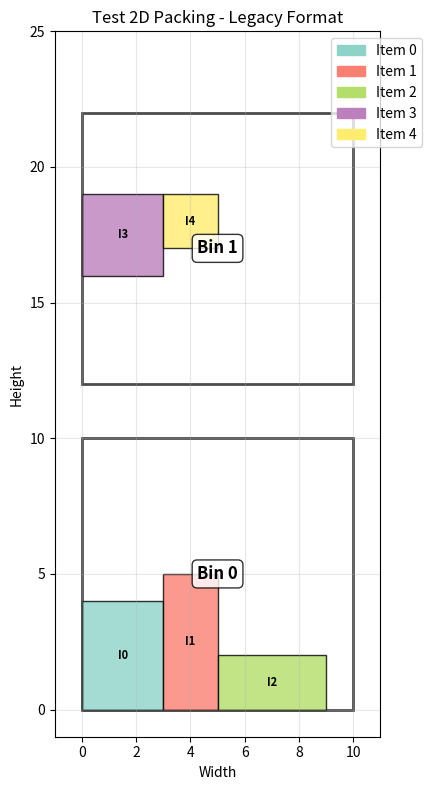

The matplotlib source for this figure:
import matplotlib.pyplot as plt
import matplotlib.patches as mpatches
import numpy as np
from typing import Dict, List, Tuple, Optional
import random
import itertools
from dataclasses import dataclass


@dataclass
class Box:
    id: int
    width: int
    height: int
    depth: int
    can_rotate: bool = True

    def get_orientations(self) -> List[Tuple[int, int, int]]:
        dims = [self.width, self.height, self.depth]
        if not self.can_rotate:
            return [tuple(dims)]
        orientations = list(set(itertools.permutations(dims, 3)))
        return orientations


@dataclass
class PlacedBox:
    box: Box
    x: int
    y: int
    z: int
    w: int
    h: int
    d: int


class Bin:
    """Represents a bin with placed items"""

    def __init__(self, width: int, height: int, depth: int = 1):
        self.width = width
        self.height = height
        self.depth = depth
        self.placed_items = []  # List of (x, y, z, w, h, d, item_id)
        self.placed_boxes: List[PlacedBox] = []  # For solver compatibility

    def can_place_item(self, x: int, y: int, z: int, w: int, h: int, d: int) -> bool:
        """Check if an item can be placed at the given position"""
        # Check boundaries
        if x + w > self.width or y + h > self.height or z + d > self.depth:
            return False

        # Check overlap with existing items
        for px, py, pz, pw, ph, pd, _ in self.placed_items:
            if not (x + w <= px or x >= px + pw or
                    y + h <= py or y >= py + ph or
                    z + d <= pz or z >= pz + pd):
                return False

        return True

    def place_item(self, x: int, y: int, z: int, w: int, h: int, d: int, item_id: int) -> bool:
        """Place an item in the bin"""
        if self.can_place_item(x, y, z, w, h, d):
            self.placed_items.append((x, y, z, w, h, d, item_id))
            return True
        return False

    def get_utilization(self) -> float:
        """Calculate space utilization"""
        total_volume = self.width * self.height * self.depth
        used_volume = sum(w * h * d for _, _, _, w, h, d, _ in self.placed_items)
        return used_volume / total_volume if total_volume > 0 else 0

    def fits(self, w, h, d, x, y, z) -> bool:
        """Check if a box can be placed at the given position (for solver compatibility)"""
        # Boundary checking
        if x + w > self.width or y + h > self.height or z + d > self.depth:
            return False

        # Overlap checking
        for pb in self.placed_boxes:
            if not (x + w <= pb.x or x >= pb.x + pb.w or
                    y + h <= pb.y or y >= pb.y + pb.h or
                    z + d <= pb.z or z >= pb.z + pb.d):
                return False

        # Gravitational support checking
        if z == 0:
            supported = True  # Placed directly on the ground
        else:
            supported = False
            for pb in self.placed_boxes:
                # Supported from below
                if (pb.x < x + w and pb.x + pb.w > x and
                        pb.y < y + h and pb.y + pb.h > y and
                        pb.z + pb.d == z):
                    supported = True
                    break
            if not supported:
                return False

        return True

    def get_candidate_positions(self) -> List[Tuple[int, int, int]]:
        """Get candidate positions for placing new boxes (for solver compatibility)"""
        positions = []

        sorted_placed_boxes = self.placed_boxes

        for pb in sorted_placed_boxes:
            if pb.z == 0:
                positions.append((pb.x + pb.w, pb.y, pb.z))
                positions.append((pb.x, pb.y + pb.h, pb.z))
                positions.append((pb.x, pb.y, pb.z + pb.d))
            else:
                for potential_support in sorted_placed_boxes:
                    if (potential_support.x < pb.x + pb.w and potential_support.x + potential_support.w > pb.x and
                            potential_support.y < pb.y + pb.h and potential_support.y + potential_support.h > pb.y and
                            potential_support.z + potential_support.d == pb.z):
                        positions.append((pb.x + pb.w, pb.y, pb.z))
                        positions.append((pb.x, pb.y + pb.h, pb.z))
                        positions.append((pb.x, pb.y, pb.z + pb.d))
                        break
        if not positions:
            positions.append((0, 0, 0))
        positions.sort(key=lambda pos: (pos[2], pos[
            0]))  # First sort by ascending z-value; if z-values are equal, then sort by ascending x-value.
        return positions

    def place_box(self, box: Box) -> bool:
        """Try placing the box in all possible rotation orientations (for solver compatibility)"""
        for orientation in box.get_orientations():
            w, h, d = orientation
            for x, y, z in self.get_candidate_positions():
                if self.fits(w, h, d, x, y, z):
                    self.placed_boxes.append(PlacedBox(box, x, y, z, w, h, d))
                    # Also update the placed_items for environment compatibility
                    self.place_item(x, y, z, w, h, d, box.id)
                    return True
        return False


def validate_packing(problem_data: Dict, solution: Dict) -> Tuple[bool, str]:
    """Validate the packing solution"""
    bin_size = problem_data['bin_size']
    items_size = problem_data['items_size']
    can_rotate = problem_data.get('can_rotate', False)
    is_2d = problem_data.get('dimension') == '2D'

    # Check if all items are placed
    placed_items = set()
    bins = []

    for bin_data in solution.get('bins', []):
        # Handle 2D vs 3D bin size
        if is_2d:
            if len(bin_data['bin_size']) != 2:
                return False, f"2D problem expects 2D bin size, got {bin_data['bin_size']}"
            bin_width, bin_height = bin_data['bin_size']
            bin_depth = 1
        else:
            if len(bin_data['bin_size']) != 3:
                return False, f"3D problem expects 3D bin size, got {bin_data['bin_size']}"
            bin_width, bin_height, bin_depth = bin_data['bin_size']

        # Validate bin size matches problem
        if bin_width != bin_size[0] or bin_height != bin_size[1]:
            return False, f"Bin size mismatch: expected {bin_size}, got {bin_data['bin_size']}"
        if not is_2d and len(bin_size) > 2 and bin_depth != bin_size[2]:
            return False, f"Bin depth mismatch: expected {bin_size[2]}, got {bin_depth}"

        bin_obj = Bin(bin_width, bin_height, bin_depth)

        for item_data in bin_data.get('items', []):
            item_id = item_data['item_id']

            # Handle 2D vs 3D position and size
            if is_2d:
                if len(item_data['position']) != 2 or len(item_data['size']) != 2:
                    return False, f"2D problem expects 2D position and size for item {item_id}"
                x, y = item_data['position']
                z = 0  # 2D items are placed at z=0
                w, h = item_data['size']
                d = 1  # 2D items have depth=1
            else:
                if len(item_data['position']) != 3 or len(item_data['size']) != 3:
                    return False, f"3D problem expects 3D position and size for item {item_id}"
                x, y, z = item_data['position']
                w, h, d = item_data['size']

            # Check if item exists in problem
            if item_id >= len(items_size):
                return False, f"Invalid item_id: {item_id}"

            # Check if item already placed
            if item_id in placed_items:
                return False, f"Item {item_id} placed multiple times"

            # Validate item size
            original_size = items_size[item_id]
            if is_2d and len(original_size) == 2:
                # For 2D problems, compare only width and height
                if not can_rotate:
                    # Check if size matches exactly
                    if not (w == original_size[0] and h == original_size[1]):
                        return False, f"Item {item_id} size mismatch: expected {original_size}, got {[w, h]}"
                else:
                    # Check if size is a valid rotation (2D)
                    valid_rotations = [
                        original_size,
                        [original_size[1], original_size[0]]
                    ]
                    if [w, h] not in valid_rotations:
                        return False, f"Item {item_id} invalid rotation: {[w, h]}"
            else:
                # For 3D problems, handle 3D rotations
                if len(original_size) == 2:
                    original_size = original_size + [1]  # Add depth for 2D items in 3D problem

                if not can_rotate:
                    # Check if size matches exactly
                    if not (w == original_size[0] and h == original_size[1] and d == original_size[2]):
                        return False, f"Item {item_id} size mismatch: expected {original_size}, got {[w, h, d]}"
                else:
                    # Check if size is a valid rotation (3D)
                    valid_rotations = [
                        original_size,
                        [original_size[1], original_size[0], original_size[2]],
                        [original_size[0], original_size[2], original_size[1]],
                        [original_size[1], original_size[2], original_size[0]],
                        [original_size[2], original_size[0], original_size[1]],
                        [original_size[2], original_size[1], original_size[0]]
                    ]
                    if [w, h, d] not in valid_rotations:
                        return False, f"Item {item_id} invalid rotation: {[w, h, d]}"

            # Try to place item
            if not bin_obj.place_item(x, y, z, w, h, d, item_id):
                return False, f"Item {item_id} cannot be placed at position ({x}, {y}, {z})"

            placed_items.add(item_id)
        bins.append(bin_obj)

    # Check if all items are placed
    if len(placed_items) != len(items_size):
        return False, f"Not all items placed: {len(placed_items)}/{len(items_size)}"

    return True, "Packing is valid"


class BPPEnv:
    """Bin Packing Problem Environment"""

    def __init__(self, problem_type: str = "2DOFBPP"):
        """
        Initialize BPP Environment
        
        Args:
            problem_type: Type of BPP problem (2DOFBPP, 2DOFBPPR, etc.)
        """
        self.problem_type = problem_type
        self.is_2d = problem_type.startswith('2D')
        self.is_online = 'ON' in problem_type
        self.can_rotate = 'R' in problem_type

    def is_valid(self, problem_data: Dict, solution: Dict) -> bool:
        """
        Check if the given solution is valid
        
        Args:
            problem_data: Problem instance data
            solution: Solution data (Dict format)
            
        Returns:
            True if solution is valid, False otherwise
        """
        is_valid, _ = validate_packing(problem_data, solution)
        print(_)
        return is_valid

    def get_reward(self, problem_data: Dict, solution: Dict) -> float:
        """
        Calculate reward based on number of bins used (negative for minimization)
        
        Args:
            problem_data: Problem instance data
            solution: Solution data (Dict format)
            
        Returns:
            Reward value (negative number of bins used)
        """
        is_valid, message = validate_packing(problem_data, solution)
        if not is_valid:
            return float('-inf')  # Invalid solution gets worst reward

        num_bins = len(solution.get('bins', []))
        return -num_bins  # Negative because we want to minimize bins

    def calculate_utilization(self, problem_data: Dict, solution: Dict) -> float:
        """Calculate average bin utilization"""
        is_valid, _ = validate_packing(problem_data, solution)
        if not is_valid:
            return 0.0

        total_utilization = 0.0
        num_bins = len(solution.get('bins', []))
        is_2d = problem_data.get('dimension') == '2D'

        for bin_data in solution.get('bins', []):
            # Handle 2D vs 3D bin size
            if is_2d and len(bin_data['bin_size']) == 2:
                bin_width, bin_height = bin_data['bin_size']
                bin_depth = 1
            else:
                bin_width, bin_height = bin_data['bin_size'][:2]
                bin_depth = bin_data['bin_size'][2] if len(bin_data['bin_size']) > 2 else 1

            bin_obj = Bin(bin_width, bin_height, bin_depth)

            for item_data in bin_data.get('items', []):
                # Handle 2D vs 3D position and size
                if is_2d and len(item_data['position']) == 2:
                    x, y = item_data['position']
                    z = 0
                    w, h = item_data['size']
                    d = 1
                else:
                    x, y, z = item_data['position'][:3]
                    w, h, d = item_data['size'][:3]

                bin_obj.place_item(x, y, z, w, h, d, item_data['item_id'])

            total_utilization += bin_obj.get_utilization()

        return total_utilization / num_bins if num_bins > 0 else 0.0

    def plot_packing_2d(self, problem_data: Dict, solution: Dict, title: str = "2D Bin Packing"):
        """Plot 2D packing solution"""
        if not self.is_2d:
            raise ValueError("This method is only for 2D problems")

        fig, ax = plt.subplots(figsize=(12, 8))

        colors = plt.cm.Set3(np.linspace(0, 1, len(problem_data['items_size'])))

        for bin_idx, bin_data in enumerate(solution.get('bins', [])):
            # Handle 2D bin size
            if len(bin_data['bin_size']) == 2:
                bin_width, bin_height = bin_data['bin_size']
            else:
                # Fallback for 3D format
                bin_width, bin_height = bin_data['bin_size'][:2]

            # Draw bin outline
            bin_rect = mpatches.Rectangle((0, bin_idx * (bin_height + 2)),
                                          bin_width, bin_height,
                                          linewidth=2, edgecolor='black',
                                          facecolor='none', alpha=0.7)
            ax.add_patch(bin_rect)

            # Draw items
            for item_data in bin_data.get('items', []):
                item_id = item_data['item_id']

                # Handle 2D vs 3D position and size
                if len(item_data['position']) == 2:
                    # 2D format: [x, y]
                    x, y = item_data['position']
                else:
                    # 3D format: [x, y, z] - use x, y
                    x, y = item_data['position'][:2]

                if len(item_data['size']) == 2:
                    # 2D format: [w, h]
                    w, h = item_data['size']
                else:
                    # 3D format: [w, h, d] - use w, h
                    w, h = item_data['size'][:2]

                # Adjust y position for bin offset
                y_adjusted = y + bin_idx * (bin_height + 2)

                item_rect = mpatches.Rectangle((x, y_adjusted), w, h,
                                               facecolor=colors[item_id % len(colors)],
                                               edgecolor='black', alpha=0.8)
                ax.add_patch(item_rect)

                # Add item label
                ax.text(x + w / 2, y_adjusted + h / 2, f'I{item_id}',
                        ha='center', va='center', fontsize=8, fontweight='bold')

            # Add bin label
            ax.text(bin_width / 2, bin_idx * (bin_height + 2) + bin_height / 2, f'Bin {bin_idx}',
                    ha='center', va='center', fontsize=12, fontweight='bold',
                    bbox=dict(boxstyle="round,pad=0.3", facecolor='white', alpha=0.8))

        # Set plot limits
        max_width = max(bin_data['bin_size'][0] if len(bin_data['bin_size']) == 2
                        else bin_data['bin_size'][0] for bin_data in solution.get('bins', []))
        num_bins = len(solution.get('bins', []))
        bin_height = (solution['bins'][0]['bin_size'][1] if len(solution['bins'][0]['bin_size']) == 2
                      else solution['bins'][0]['bin_size'][1]) if solution.get('bins') else 0

        ax.set_xlim(-1, max_width + 1)
        ax.set_ylim(-1, num_bins * (bin_height + 2) + 1)
        ax.set_aspect('equal')
        ax.set_xlabel('Width')
        ax.set_ylabel('Height')
        ax.set_title(title)
        ax.grid(True, alpha=0.3)

        # Add legend
        legend_elements = [mpatches.Patch(color=colors[i % len(colors)],
                                          label=f'Item {i}')
                           for i in range(len(problem_data['items_size']))]
        ax.legend(handles=legend_elements, loc='upper right', bbox_to_anchor=(1.15, 1))

        plt.tight_layout()
        plt.show()

    def plot_packing_3d(self, problem_data: Dict, solution: Dict, title: str = "3D Bin Packing"):
        """Plot 3D packing solution (showing multiple layers)"""
        if self.is_2d:
            raise ValueError("This method is only for 3D problems")

        fig, axes = plt.subplots(2, 2, figsize=(15, 12))
        axes = axes.flatten()

        colors = plt.cm.Set3(np.linspace(0, 1, len(problem_data['items_size'])))

        bins_data = solution.get('bins', [])

        for bin_idx, bin_data in enumerate(bins_data):
            if bin_idx >= 4:  # Limit to 4 bins for visualization
                break

            bin_width, bin_height, bin_depth = bin_data['bin_size']
            items = bin_data.get('items', [])

            ax = axes[bin_idx]

            # Group items by z-layer
            layers = {}
            for item_data in items:
                item_id = item_data['item_id']
                x, y, z = item_data['position']
                w, h, d = item_data['size']

                if z not in layers:
                    layers[z] = []
                layers[z].append((x, y, w, h, item_id))

            # Draw each layer
            for layer_z, layer_items in sorted(layers.items()):
                for x, y, w, h, item_id in layer_items:
                    item_rect = mpatches.Rectangle((x, y), w, h,
                                                   facecolor=colors[item_id % len(colors)],
                                                   edgecolor='black', alpha=0.8)
                    ax.add_patch(item_rect)

                    # Add item label
                    ax.text(x + w / 2, y + h / 2, f'I{item_id}',
                            ha='center', va='center', fontsize=8, fontweight='bold')

            # Draw bin outline
            bin_rect = mpatches.Rectangle((0, 0), bin_width, bin_height,
                                          linewidth=2, edgecolor='black',
                                          facecolor='none', alpha=0.7)
            ax.add_patch(bin_rect)

            ax.set_xlim(-1, bin_width + 1)
            ax.set_ylim(-1, bin_height + 1)
            ax.set_aspect('equal')
            ax.set_xlabel('Width')
            ax.set_ylabel('Height')
            ax.set_title(f'Bin {bin_idx} - Layers: {len(layers)}')
            ax.grid(True, alpha=0.3)

        # Hide unused subplots
        for i in range(len(bins_data), 4):
            axes[i].set_visible(False)

        plt.suptitle(title, fontsize=16)
        plt.tight_layout()
        plt.show()


def test_bpp_env():
    """Test the BPP environment"""
    # Test data
    problem_data = {
        "bin_size": [10, 10],
        "items_size": [
            [3, 4],
            [2, 5],
            [4, 2],
            [3, 3],
            [2, 2]
        ],
        "bin_status": False,
        "can_rotate": True,
        "dimension": "2D",
        "label": "2DOFBPP"
    }

    # Test solution
    solution = {
        "bins": [
            {
                "bin_size": [10, 10],
                "items": [
                    {"item_id": 0, "position": [0, 0, 0], "size": [3, 4, 1]},
                    {"item_id": 1, "position": [3, 0, 0], "size": [2, 5, 1]},
                    {"item_id": 2, "position": [5, 0, 0], "size": [4, 2, 1]},
                ]
            },
            {
                "bin_size": [10, 10],
                "items": [
                    {"item_id": 3, "position": [0, 4, 0], "size": [3, 3, 1]},
                    {"item_id": 4, "position": [3, 5, 0], "size": [2, 2, 1]}
                ]
            }
        ]
    }

    # Create environment
    env = BPPEnv("2DOFBPP")

    # Test validation with legacy format
    is_valid, message = validate_packing(problem_data, solution)
    print(f"Legacy format validation: {is_valid}, Message: {message}")

    # Test reward calculation with legacy format
    reward = env.get_reward(problem_data, solution)
    print(f"Legacy format reward: {reward}")

    # Test utilization with legacy format
    utilization = env.calculate_utilization(problem_data, solution)
    print(f"Legacy format utilization: {utilization:.2%}")

    # Test visualization with legacy format
    env.plot_packing_2d(problem_data, solution, "Test 2D Packing - Legacy Format")


if __name__ == '__main__':
    test_bpp_env()
